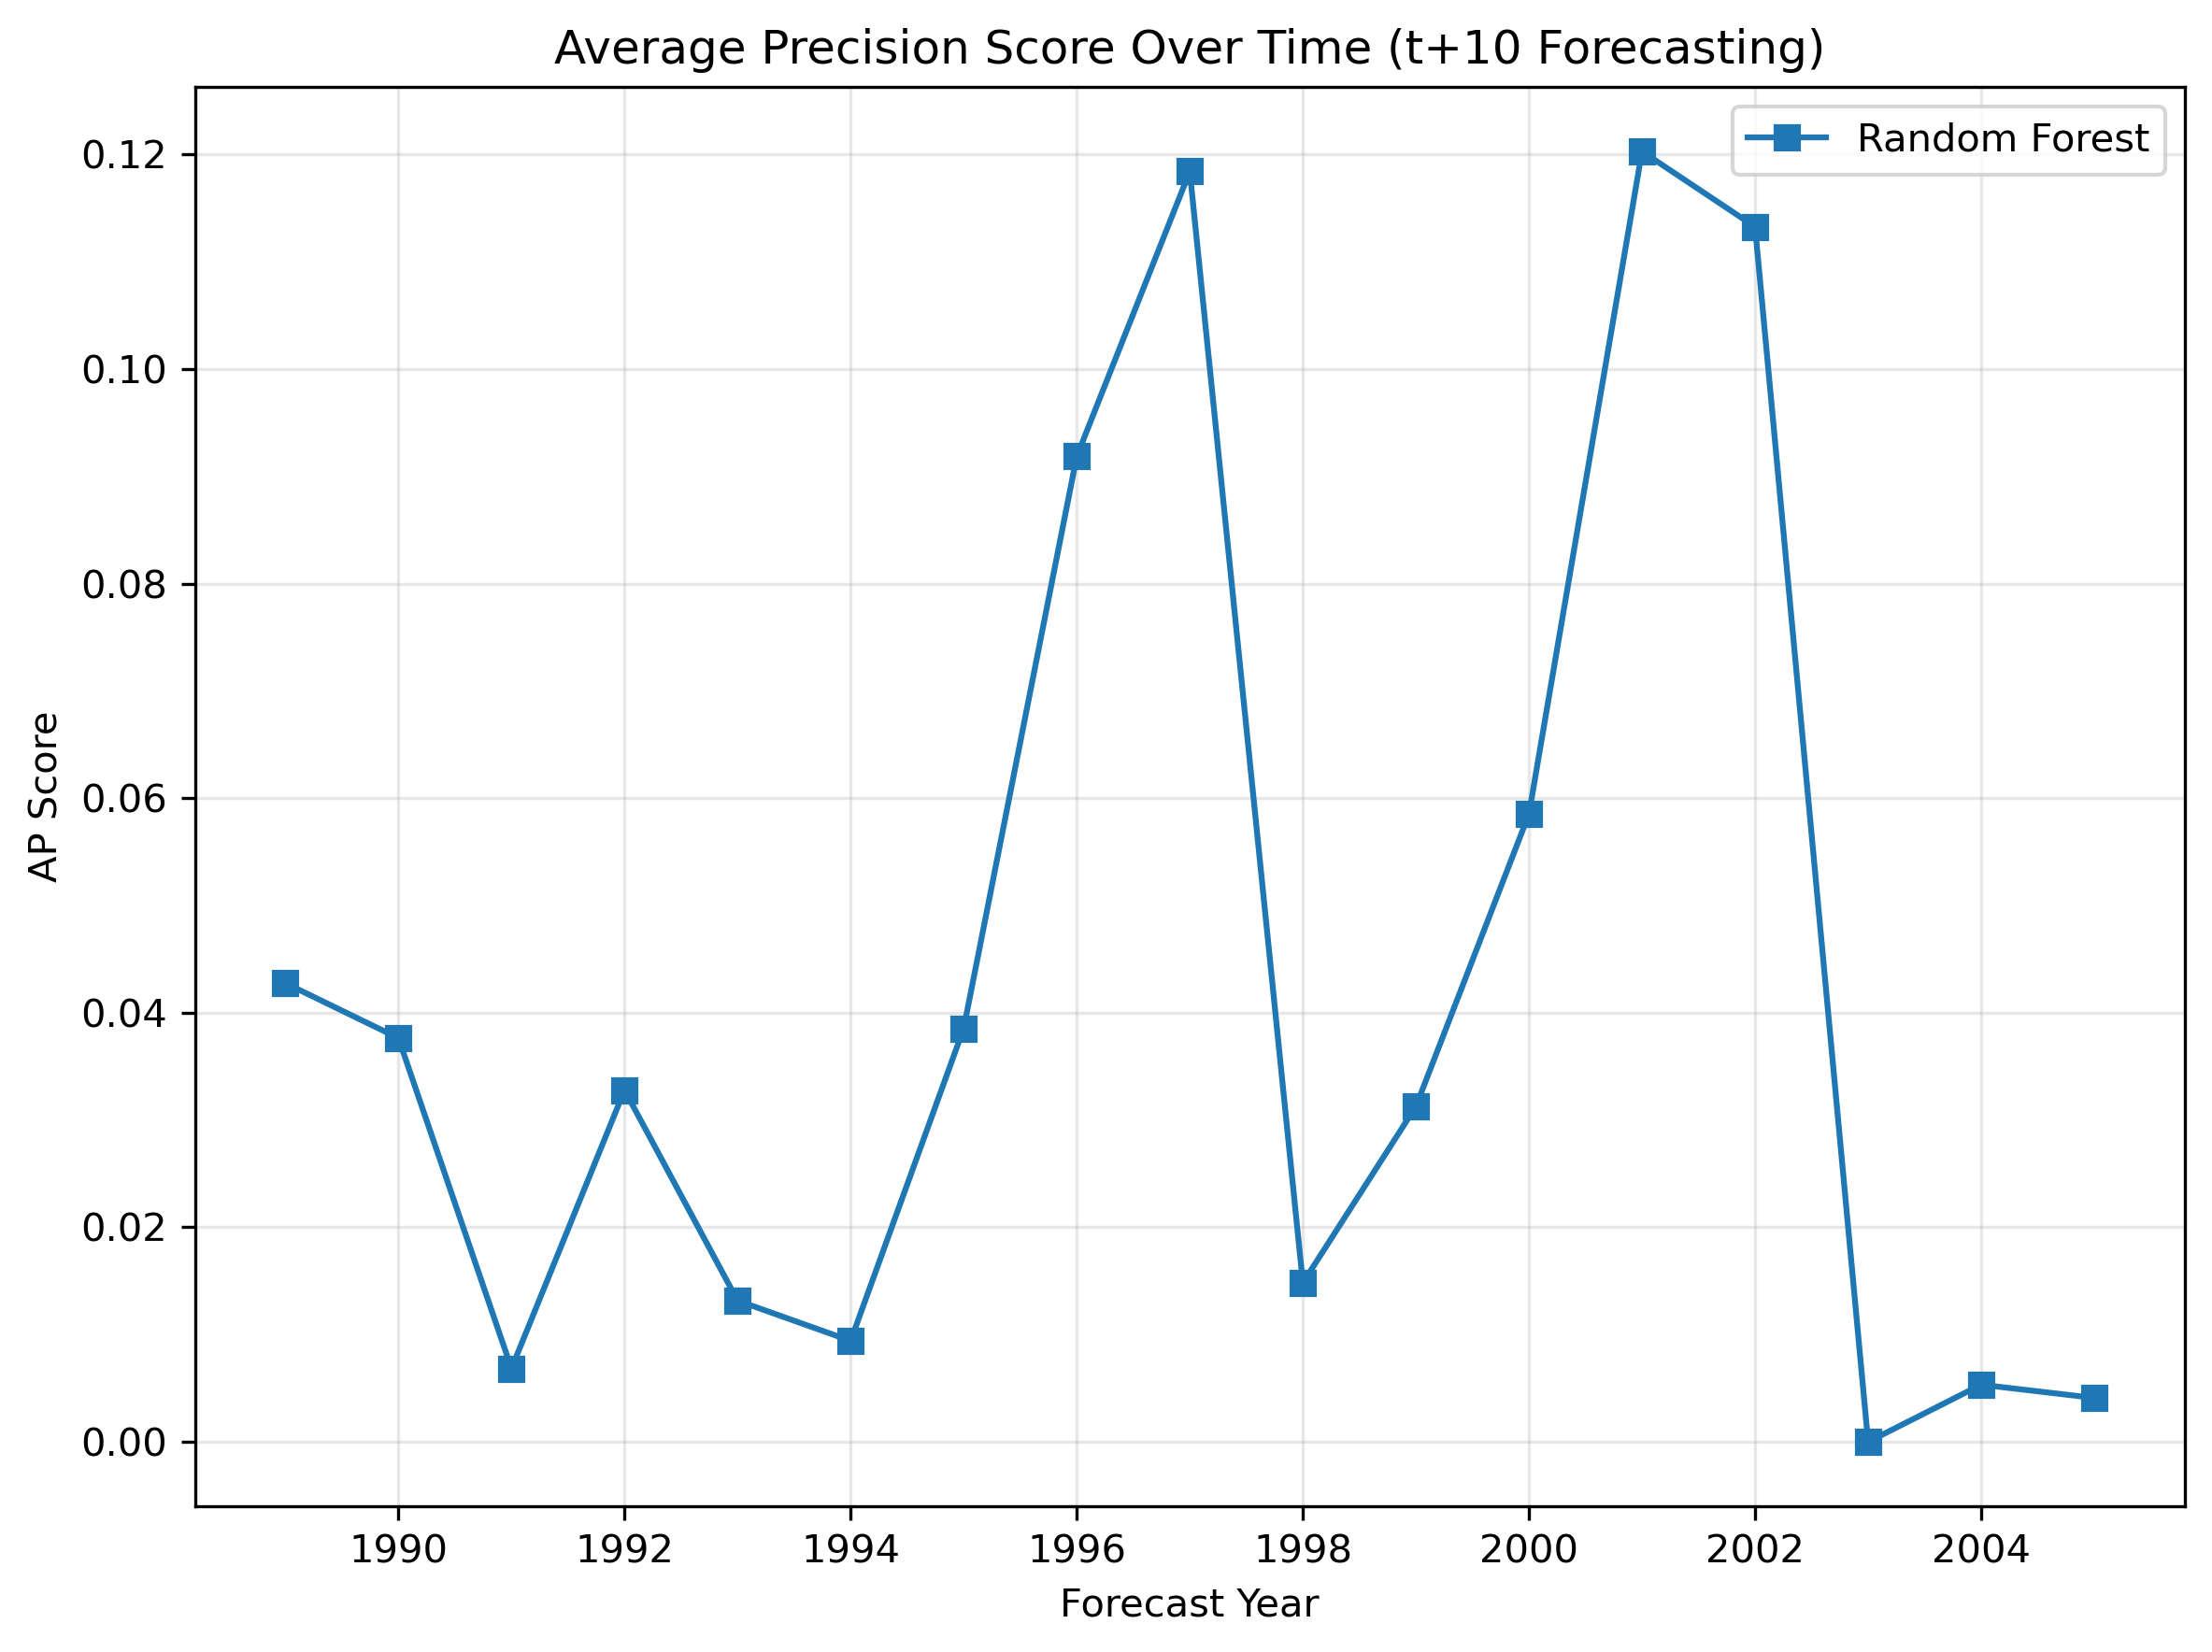

Source data for this figure (header and first rows):
year, rf_ap_score
1989, 0.04275
1990, 0.03764
1991, 0.006842
1992, 0.03279
1993, 0.01317
1994, 0.009417
1995, 0.03854
1996, 0.09185
1997, 0.1184
1998, 0.01483
1999, 0.03126
2000, 0.05852
2001, 0.1203
2002, 0.1133
2003, -0.0
2004, 0.005329
2005, 0.004095
